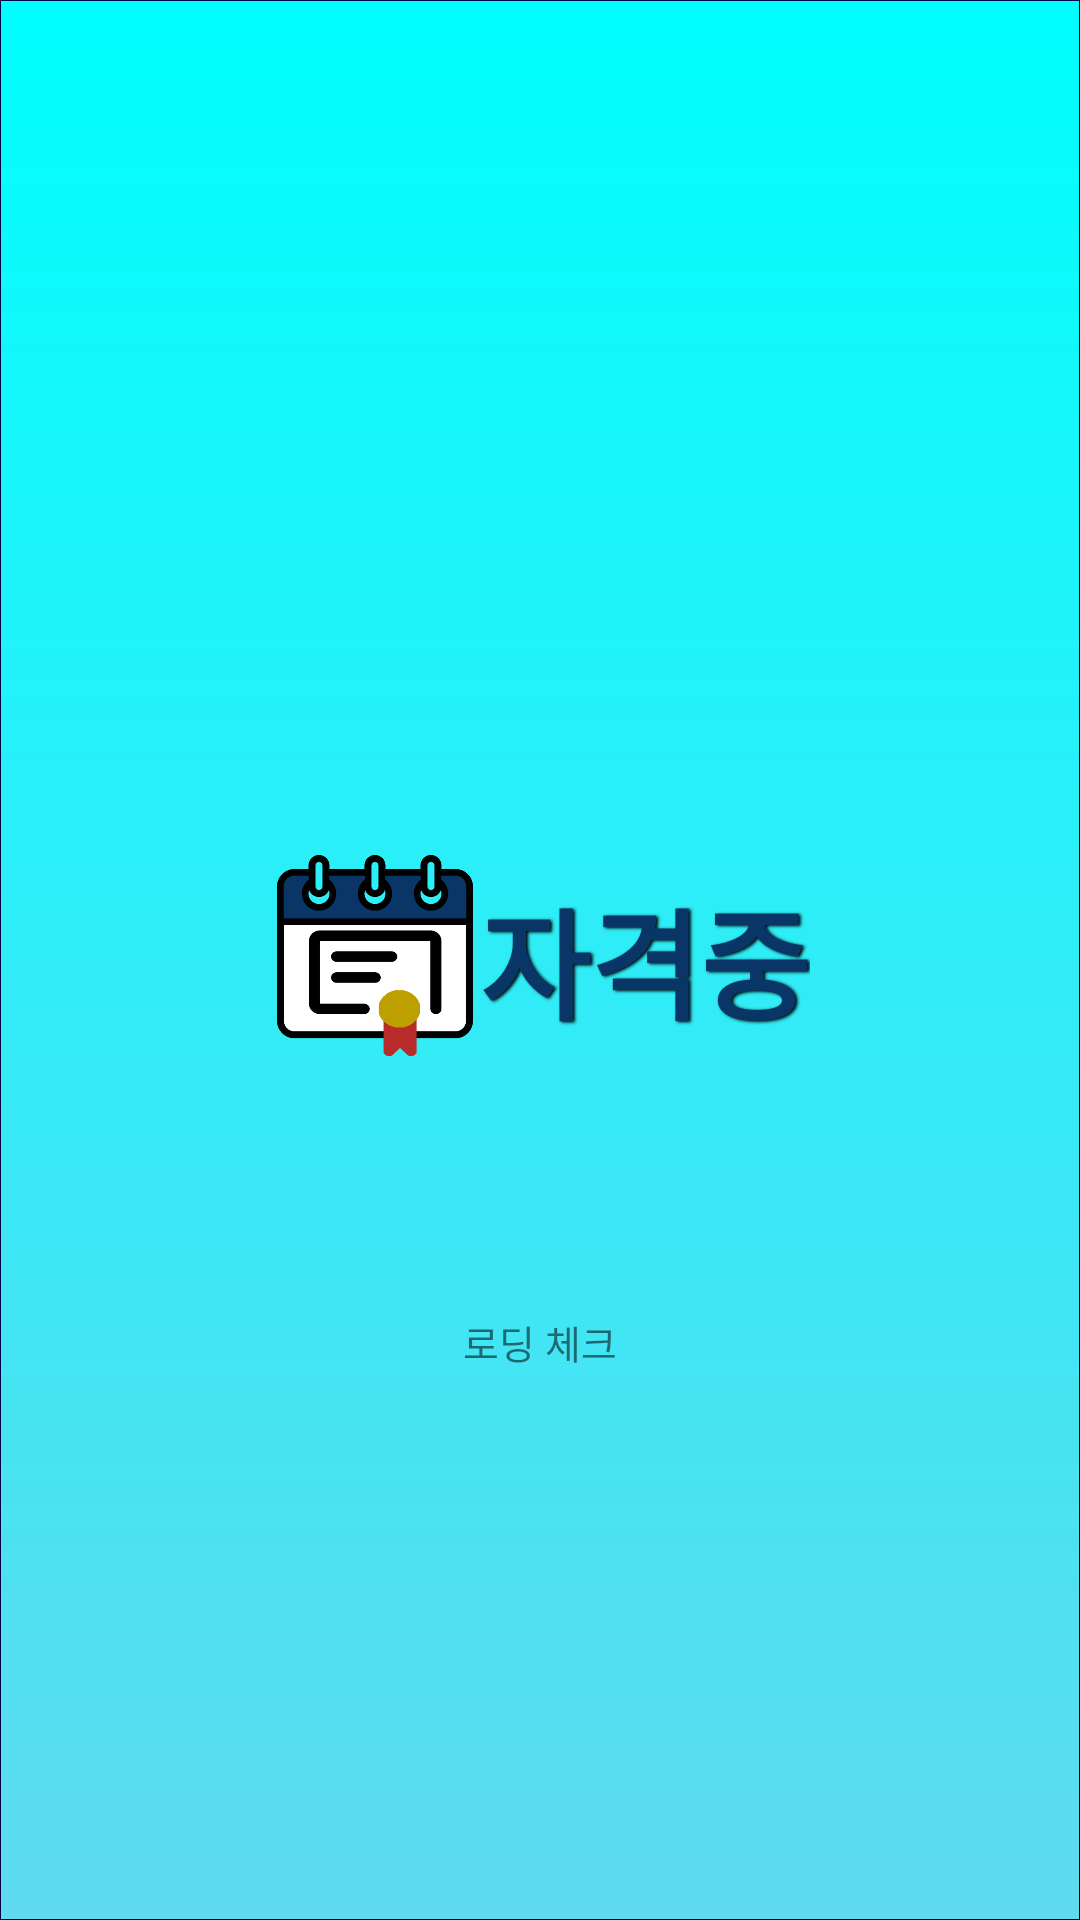

Write the Android layout XML for this screen, with the resource values it uses.
<!-- AndroidManifest.xml: application theme Theme.AppCompat.Light.NoActionBar -->
<!-- res/layout/activity_loading.xml -->
<?xml version="1.0" encoding="utf-8"?>
<RelativeLayout xmlns:android="http://schemas.android.com/apk/res/android"
    xmlns:app="http://schemas.android.com/apk/res-auto"
    xmlns:tools="http://schemas.android.com/tools"
    android:layout_width="match_parent"
    android:layout_height="match_parent"
    android:background="@drawable/bgstyle_basic"
    android:id="@+id/fullscreen"
    android:onClick="NextScreen">

    <RelativeLayout
        android:id="@+id/rl"
        android:layout_width="wrap_content"
        android:layout_height="wrap_content"
        android:layout_centerInParent="true"
        >

        <ImageButton
            android:id="@+id/LDimagebutton"
            android:layout_width="70dp"
            android:layout_height="70dp"
            android:adjustViewBounds="true"
            android:scaleType="fitCenter"
            android:src="@drawable/logo"
            android:background="#00FFFFFF"
            />

        <TextView
            android:layout_width="wrap_content"
            android:layout_height="wrap_content"
            android:layout_toRightOf="@id/LDimagebutton"
            android:layout_centerVertical="true"
            android:gravity="center"
            android:text="자격중"
            android:textColor="#093666"
            android:textSize="40dp"
            style="@style/button_TextStyle"/>


    </RelativeLayout>


    <RelativeLayout
        android:layout_width="wrap_content"
        android:layout_height="match_parent"
        android:layout_below="@id/rl"
        android:layout_centerHorizontal="true"
        android:layout_marginBottom="100dp">

        <TextView
            android:id="@+id/LDloading"
            android:layout_centerVertical="true"
            android:layout_width="wrap_content"
            android:layout_height="wrap_content"
            android:layout_marginTop="10dp"
            android:text="로딩 체크"
            android:textSize="13dp"
            />

    </RelativeLayout>




</RelativeLayout>
<!-- resources referenced by this layout -->
<resources>
  <!-- drawable bgstyle_basic (drawable) -->
  <?xml version="1.0" encoding="utf-8"?>
  <shape xmlns:android="http://schemas.android.com/apk/res/android"
      android:shape="rectangle">
      <gradient
          android:angle="90"
          android:endColor="#00FFFF"
          android:startColor="#5FDAEF"
          />
      <padding
          android:bottom="0dp"
          android:left="0dp"
          android:right="0dp"
          android:top="0dp" />
      <stroke
          android:width="0.2dp"
          android:color="#060440" />
  
  </shape>
  <!-- drawable logo (drawable) -->
  <?xml version="1.0" encoding="utf-8"?>
  <selector xmlns:android="http://schemas.android.com/apk/res/android">
      <item android:drawable="@drawable/logo_base"></item>
  </selector>
  <style name="button_TextStyle">
          <item name="android:shadowColor">#000000</item>
          <item name="android:shadowDx">2</item>
          <item name="android:shadowDy">1</item>
          <item name="android:shadowRadius">2</item>
          <item name="android:textStyle">bold</item>
      </style>
  <!-- drawable logo_base: png bitmap (drawable, 34215 bytes) -->
</resources>
